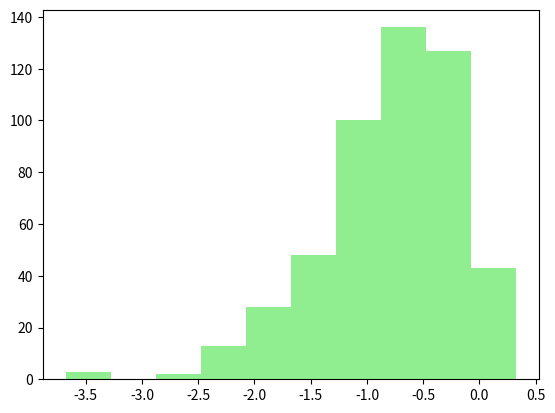
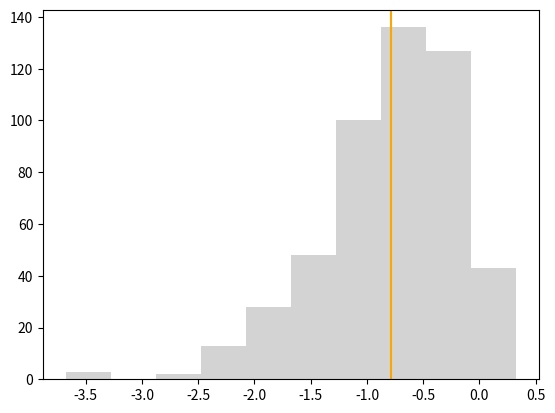
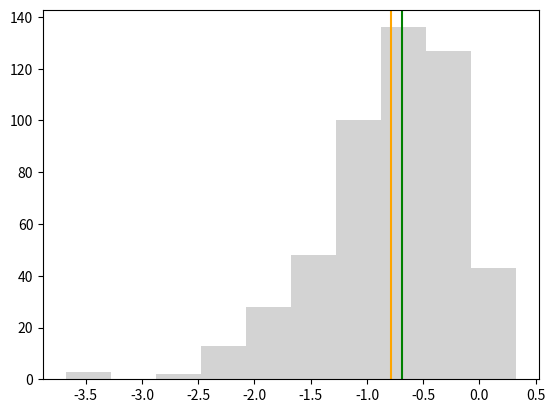
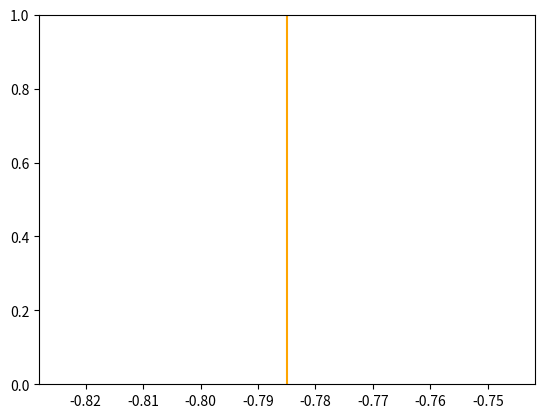

Write Python code to recreate these figures, in order. (Note: this script raises an exception after producing the figures.)
import numpy as np
import scipy.stats as st
import matplotlib.pyplot as plt
import seaborn as sns

np.random.seed(42)

x = st.skewnorm.rvs(-5, size=500)

x[0:10]

fig, ax = plt.subplots()
_ = plt.hist(x, color = 'lightgreen')

xbar = x.mean()
xbar

fig, ax = plt.subplots()
plt.axvline(x = x.mean(), color='orange')
_ = plt.hist(x, color = 'lightgray')

np.median(x) 

fig, ax = plt.subplots()
plt.axvline(x = np.mean(x), color='orange')
plt.axvline(x = np.median(x), color='green')
_ = plt.hist(x, color = 'lightgray')

x.var()

x.var()**(1/2)

fig, ax = plt.subplots()
plt.axvline(x = xbar, color='orange')
plt.axvline(x = xbar+sigma, color='olivedrab')
plt.axvline(x = xbar-sigma, color='olivedrab')
_ = plt.hist(x, color = 'lightgray')

sigma/(x.size)**(1/2)

st.sem(x)

st.sem(x, ddof=0)